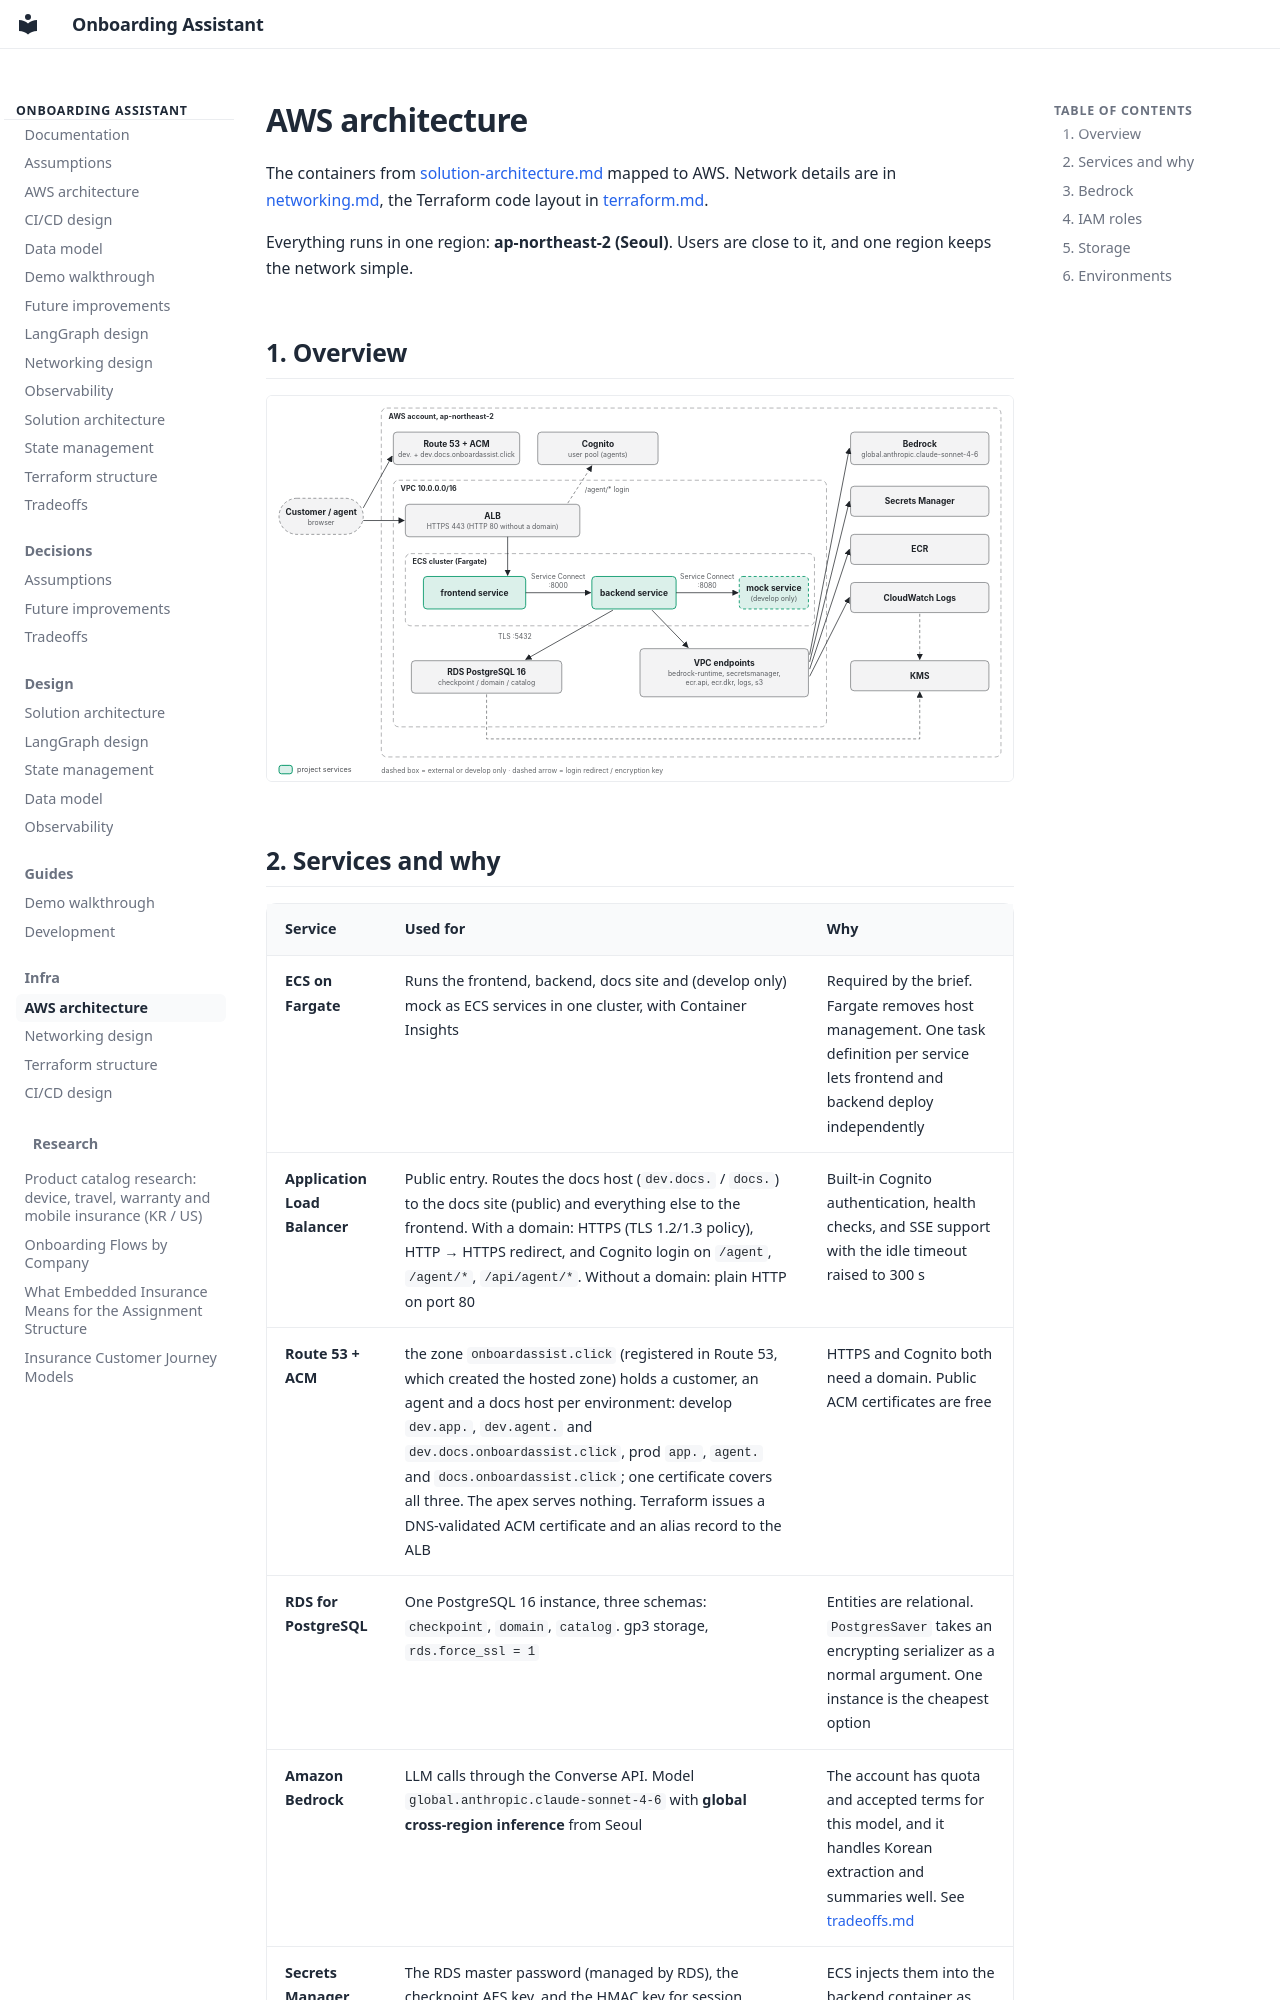

repository: pjh4993/insurance-onboarding-assistant · page: infra/01-aws-architecture/index.html · generator: mkdocs

# AWS architecture

The containers from [solution-architecture.md](../design/01-solution-architecture.md) mapped to AWS. Network details are in
[networking.md](02-networking.md), the Terraform code layout in [terraform.md](03-terraform.md).

Everything runs in one region: **ap-northeast-2 (Seoul)**. Users are close to it, and one region keeps the
network simple.

## 1. Overview

![AWS architecture overview](assets/aws-overview.svg)
